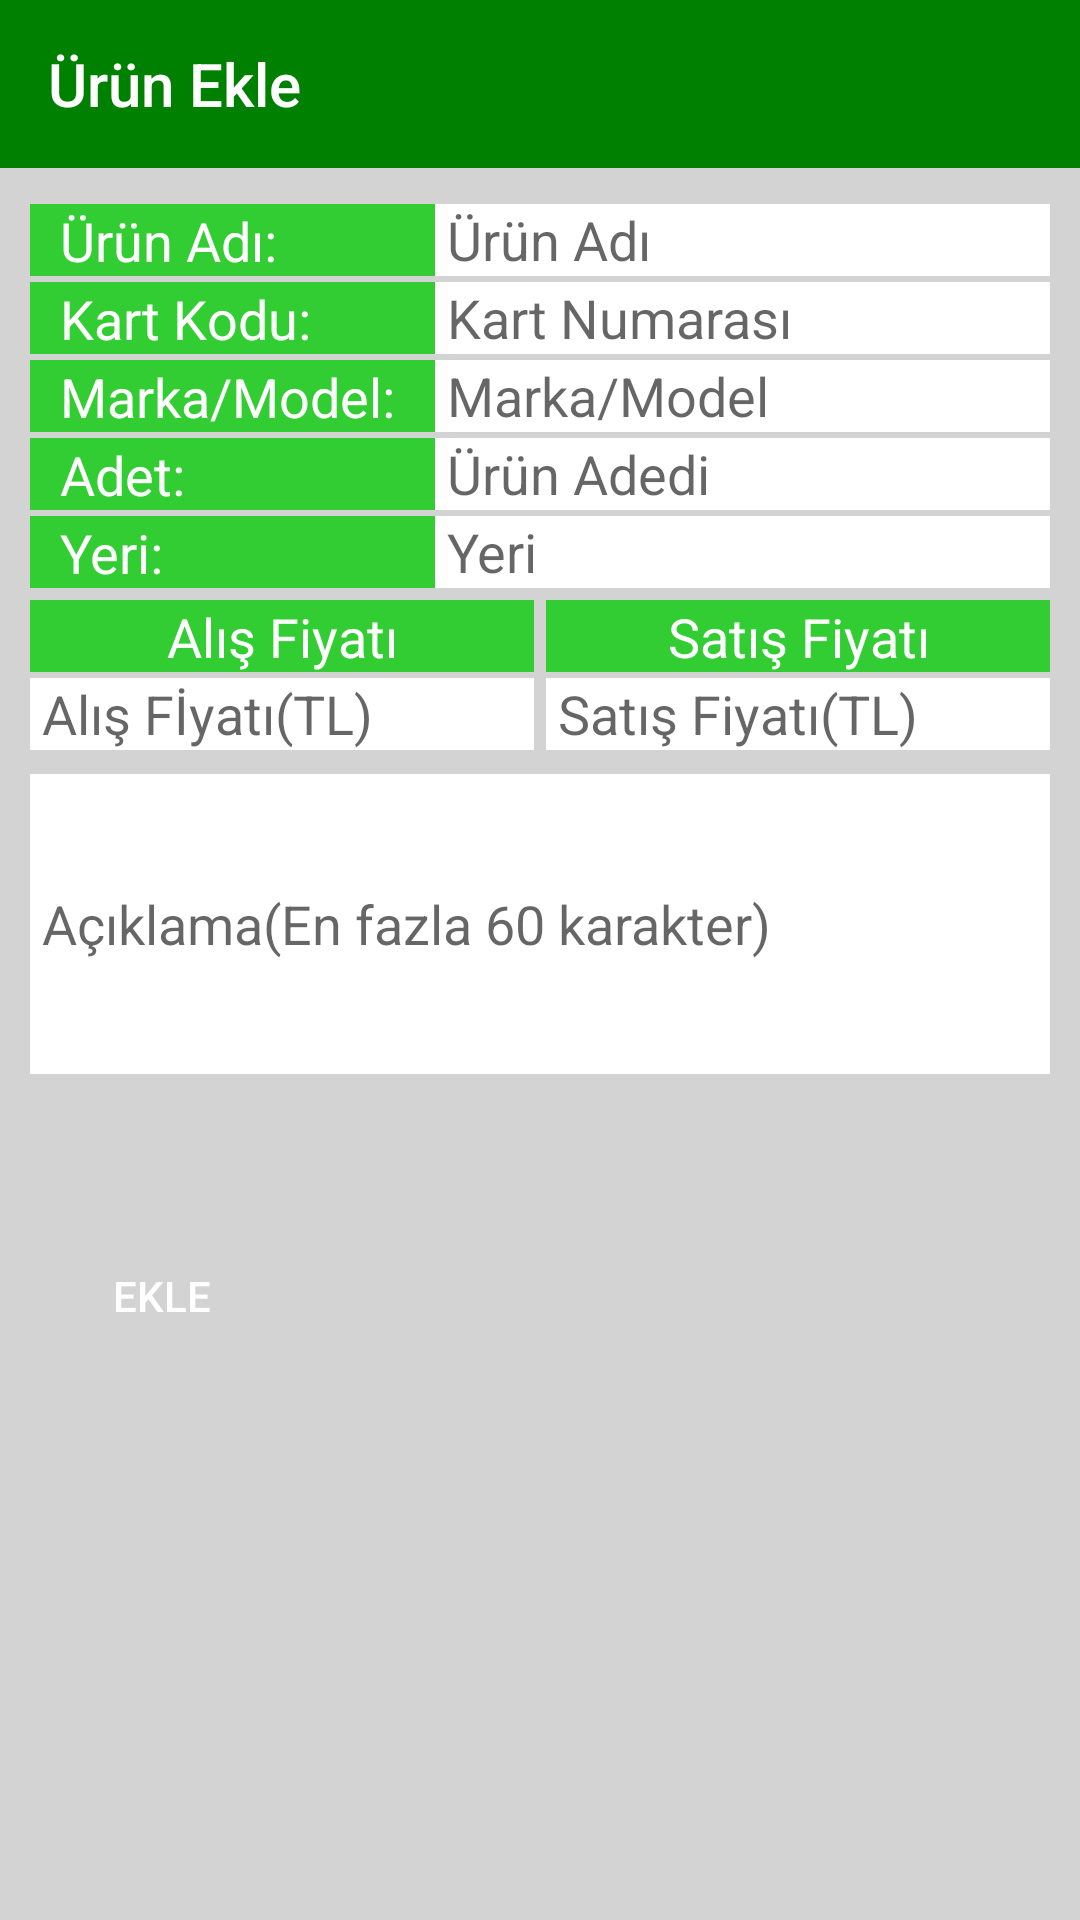

Here is an Android app screen rendered from its layout file. Give the layout XML and the strings, colors and styles it references.
<!-- AndroidManifest.xml: application theme Theme.AppCompat.Light.NoActionBar -->
<!-- res/layout/activity_new_product.xml -->
<?xml version="1.0" encoding="utf-8"?>
<RelativeLayout xmlns:android="http://schemas.android.com/apk/res/android"
    android:layout_width="fill_parent"
    android:layout_height="fill_parent"
    xmlns:app="http://schemas.android.com/apk/res-auto"
    android:background="@color/LightGrey">

    <android.support.v7.widget.Toolbar
        android:id="@+id/toolbar"
        android:layout_width="match_parent"
        android:layout_height="?attr/actionBarSize"
        android:background="@color/Green"
        app:titleTextColor="@color/White"
        app:title="Ürün Ekle"
        app:popupTheme="@style/AppTheme.PopupOverlay" />

    <RelativeLayout
        android:layout_width="match_parent"
        android:layout_height="wrap_content"
        android:layout_below="@+id/toolbar"
        android:padding="10dp">

        <LinearLayout
            style="@style/padding_new_product"
            android:id="@+id/product_name_layout">

            <TextView
                style="@style/new_product_txt_element"
                android:text="Ürün Adı:"
                android:inputType="none">
            </TextView>

            <EditText
                android:id="@+id/product_name"
                style="@style/editText"
                android:background="@color/White"
                android:paddingStart="4dp"
                android:hint="Ürün Adı"
                android:inputType="none">
            </EditText>
        </LinearLayout>

        <LinearLayout
            style="@style/padding_new_product"
            android:layout_below="@+id/product_name_layout"
            android:id="@+id/card_no_layout">

            <TextView
                style="@style/new_product_txt_element"
                android:text="Kart Kodu:"
                android:inputType="none">
            </TextView>

            <EditText
                android:id="@+id/card_no"
                style="@style/editText"
                android:background="@color/White"
                android:paddingStart="4dp"
                android:hint="Kart Numarası"
                android:inputType="none" >
            </EditText>
        </LinearLayout>

        <LinearLayout
            style="@style/padding_new_product"
            android:layout_below="@+id/card_no_layout"
            android:id="@+id/model_no_layout">

            <TextView
                style="@style/new_product_txt_element"
                android:text="Marka/Model:"
                android:inputType="none">
            </TextView>

            <EditText
                android:id="@+id/model_no"
                style="@style/editText"
                android:background="@color/White"
                android:paddingStart="4dp"
                android:hint="Marka/Model"
                android:inputType="none" >
            </EditText>
        </LinearLayout>

        <LinearLayout
            style="@style/padding_new_product"
            android:layout_below="@+id/model_no_layout"
            android:id="@+id/quantity_layout">

            <TextView
                style="@style/new_product_txt_element"
                android:text="Adet:"
                android:inputType="none">
            </TextView>

            <EditText
                android:id="@+id/quantity"
                style="@style/editText"
                android:background="@color/White"
                android:paddingStart="4dp"
                android:hint="Ürün Adedi"
                android:inputType="number" >
            </EditText>
        </LinearLayout>

        <LinearLayout
            android:id="@+id/place_layout"
            style="@style/padding_new_product"
            android:layout_below="@+id/quantity_layout">

            <TextView
                style="@style/new_product_txt_element"
                android:text="Yeri:"
                android:inputType="none">
            </TextView>

            <EditText
                android:id="@+id/place"
                style="@style/editText"
                android:background="@color/White"
                android:paddingStart="4dp"
                android:hint="Yeri"
                android:inputType="none" >
            </EditText>
        </LinearLayout>

        <LinearLayout
            style="@style/padding_new_product"
            android:id="@+id/price_label_layout"
            android:layout_width="match_parent"
            android:layout_height="wrap_content"
            android:layout_below="@+id/place_layout"
            android:weightSum="2"
            android:layout_marginTop="4dp"
            android:orientation="horizontal">

            <TextView
                style="@style/product_view_txt_element"
                android:text="Alış Fiyatı"
                android:layout_marginEnd="2dp"
                android:gravity="center"
                android:inputType="none">
            </TextView>

            <TextView
                style="@style/product_view_txt_element"
                android:layout_marginStart="2dp"
                android:text="Satış Fiyatı"
                android:gravity="center"
                android:inputType="none">
            </TextView>

        </LinearLayout>

        <LinearLayout
            android:id="@+id/price_layout"
            android:layout_width="match_parent"
            android:layout_height="wrap_content"
            android:layout_below="@+id/price_label_layout"
            android:weightSum="2"
            android:orientation="horizontal">
            <EditText
                android:layout_marginTop="2dp"
                android:id="@+id/price_buy"
                style="@style/editText"
                android:background="@color/White"
                android:paddingStart="4dp"
                android:layout_marginEnd="2dp"
                android:hint="Alış Fİyatı(TL)"
                android:layout_weight="1"
                android:inputType="numberDecimal">
            </EditText>

            <EditText
                android:layout_marginTop="2dp"
                android:layout_marginStart="2dp"
                android:id="@+id/price_sell"
                style="@style/editText"
                android:background="@color/White"
                android:paddingStart="4dp"
                android:hint="Satış Fiyatı(TL)"
                android:layout_weight="1"
                android:inputType="numberDecimal">
            </EditText>

        </LinearLayout>


        <EditText
            android:layout_marginTop="8dp"
            android:id="@+id/description"
            style="@style/editText"
            android:paddingStart="4dp"
            android:hint="Açıklama(En fazla 60 karakter)"
            android:background="@color/White"
            android:layout_height="100dp"
            android:layout_below="@+id/price_layout"
            android:inputType="none"
            android:maxLength="60"/>

        <Button
            android:id="@+id/new_product_button"
            android:layout_marginTop="50dp"
            android:layout_width="wrap_content"
            android:layout_height="wrap_content"
            android:layout_marginEnd="100dp"
            android:background="@drawable/layout_rounded_corners"
            android:backgroundTint="@color/buttonRed"
            android:text="@string/add_button_text"
            android:layout_below="@+id/description"
            android:textColor="@color/White"
            android:textStyle="normal" />
    </RelativeLayout>

</RelativeLayout>
<!-- resources referenced by this layout -->
<resources>
  <color name="Green">#008000</color>
  <color name="LightGrey">#D3D3D3</color>
  <color name="White">#FFFFFF</color>
  <color name="buttonRed">#ff2b2b</color>
  <string name="add_button_text">EKLE</string>
  <style name="AppTheme.PopupOverlay" parent="ThemeOverlay.AppCompat.Light" />
  <style name="editText">
          <item name="android:layout_width">fill_parent</item>
          <item name="android:layout_height">24dp</item>
          <item name="android:textAppearance">?android:attr/textAppearanceMedium</item>
          <item name="android:textStyle">normal</item>
          <item name="android:layout_weight">1</item>
      </style>
  <style name="new_product_txt_element">
          <item name="android:paddingStart">10dp</item>
          <item name="android:paddingEnd">10dp</item>
          <item name="android:layout_width">270dp</item>
          <item name="android:layout_height">24dp</item>
          <item name="android:textAppearance">?android:attr/textAppearanceMedium</item>
          <item name="android:textStyle">normal</item>
          <item name="android:layout_weight">1</item>
          <item name="android:background">@color/LimeGreen</item>
          <item name="android:textColor">@color/White</item>
      </style>
  <style name="padding_new_product">
          <item name="android:layout_height">wrap_content</item>
          <item name="android:layout_width">match_parent</item>
          <item name="android:layout_marginTop">2dp</item>
      </style>
  <style name="product_view_txt_element">
          <item name="android:paddingStart">10dp</item>
          <item name="android:paddingEnd">10dp</item>
          <item name="android:layout_width">270dp</item>
          <item name="android:layout_height">24dp</item>
          <item name="android:textAppearance">?android:attr/textAppearanceMedium</item>
          <item name="android:textStyle">normal</item>
          <item name="android:layout_weight">1</item>
          <item name="android:background">@color/LimeGreen</item>
          <item name="android:textColor">@color/White</item>
      </style>
  <color name="LimeGreen">#32CD32</color>
</resources>
